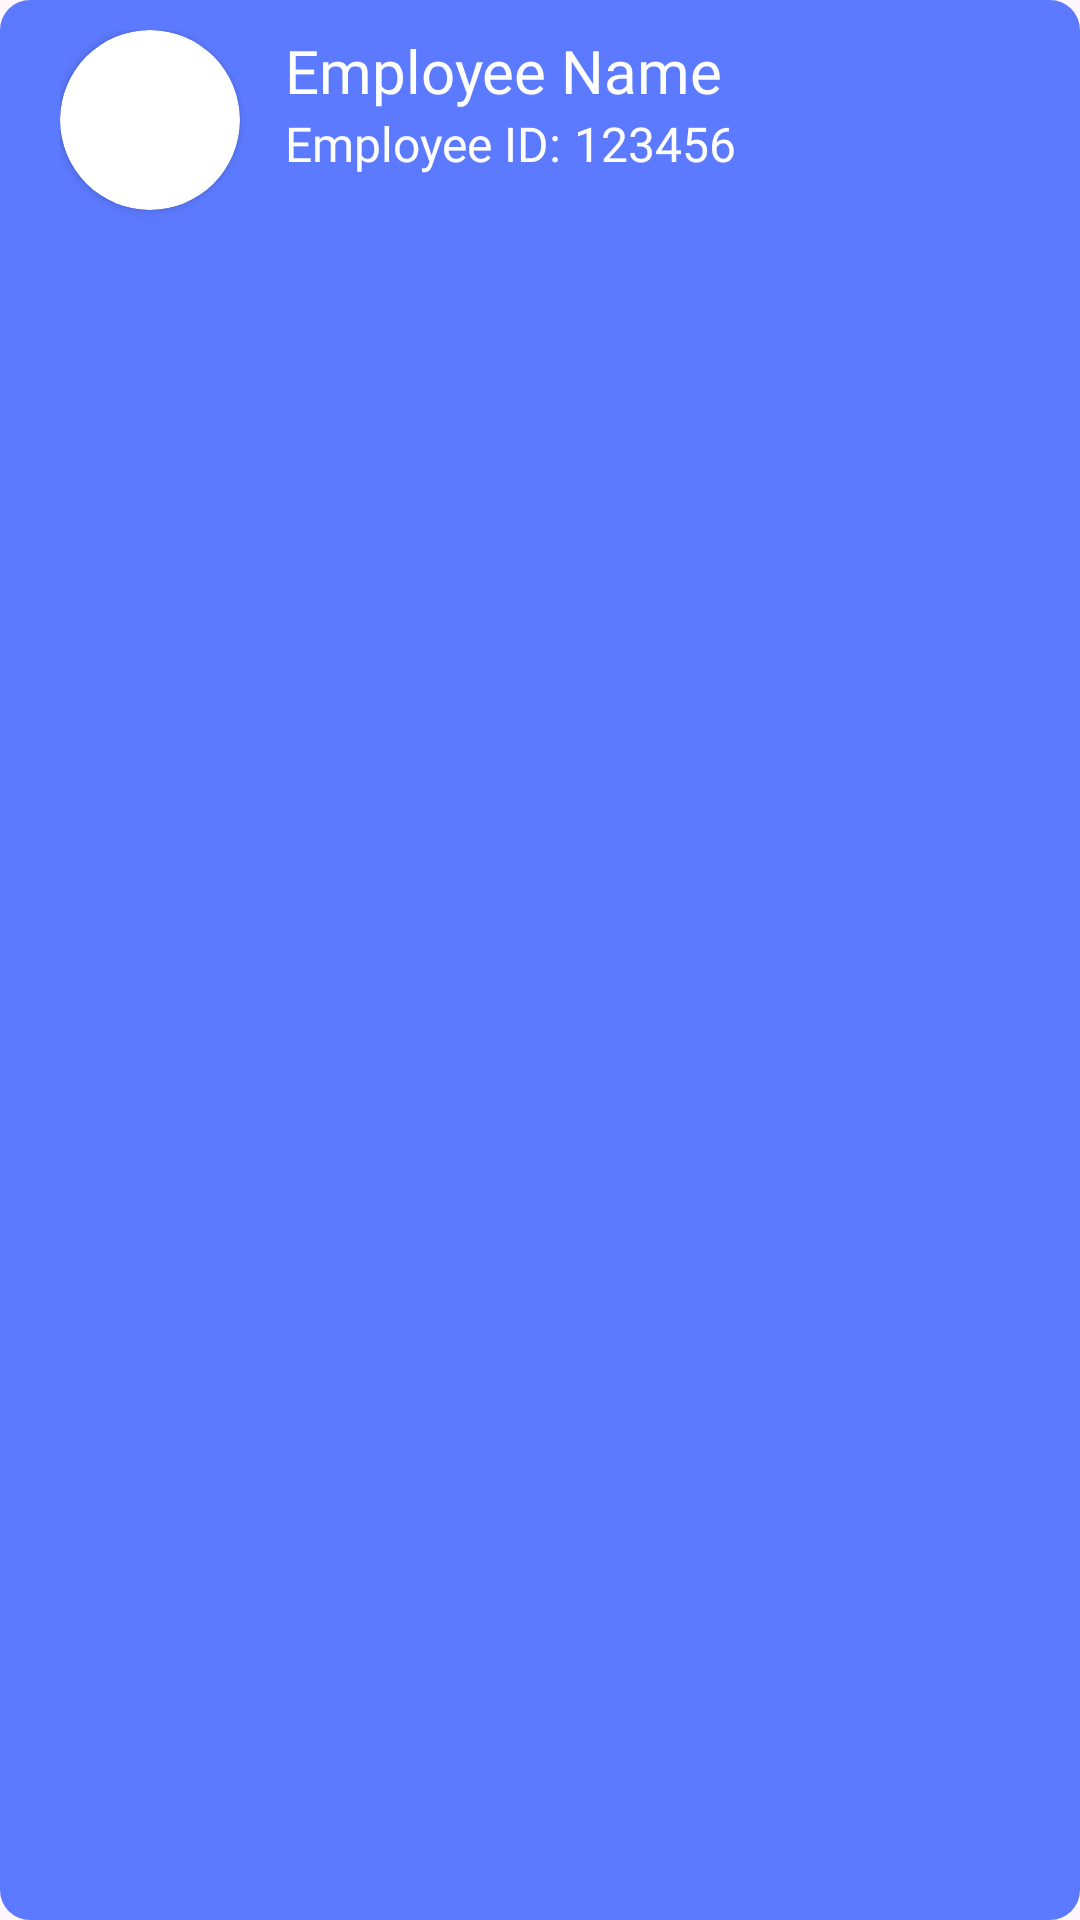

Here is an Android app screen rendered from its layout file. Give the layout XML and the strings, colors and styles it references.
<!-- AndroidManifest.xml: application theme AppTheme -->
<!-- res/layout/edit_employee_items.xml -->
<?xml version="1.0" encoding="utf-8"?>
    <RelativeLayout
        xmlns:android="http://schemas.android.com/apk/res/android"
        xmlns:app="http://schemas.android.com/apk/res-auto"
        android:layout_width="match_parent"
        android:layout_height="wrap_content"
        android:background="@drawable/shape_employee_items_bg"
        android:layout_marginStart="25dp"
        android:layout_marginEnd="25dp"
        android:layout_marginBottom="10dp"
        android:paddingStart="20dp"
        android:paddingTop="10dp"
        android:paddingBottom="10dp">

    <androidx.cardview.widget.CardView
        android:id="@+id/cardView"
        app:cardCornerRadius="100dp"
        android:layout_width="60dp"
        android:layout_height="60dp">

        <ImageView
            android:id="@+id/image"
            android:layout_width="match_parent"
            android:layout_height="match_parent"
            android:scaleType="centerCrop" />

    </androidx.cardview.widget.CardView>

    <TextView
        android:id="@+id/text_name"
        android:layout_width="wrap_content"
        android:layout_height="wrap_content"
        android:layout_toEndOf="@id/cardView"
        android:layout_marginStart="15dp"
        android:fontFamily="@font/montserrat_medium"
        android:text="Employee Name"
        android:textColor="#FFFFFF"
        android:textSize="20sp"/>

    <TextView
        android:id="@+id/text_employee_id"
        android:layout_width="wrap_content"
        android:layout_height="wrap_content"
        android:layout_below="@+id/text_name"
        android:layout_toEndOf="@id/cardView"
        android:layout_marginStart="15dp"
        android:fontFamily="@font/montserrat_medium"
        android:text="Employee ID: "
        android:textColor="#FFFFFF"
        android:textSize="16sp" />

    <TextView
        android:id="@+id/text_employee_id_editable"
        android:layout_width="wrap_content"
        android:layout_height="wrap_content"
        android:layout_below="@+id/text_name"
        android:layout_toEndOf="@id/text_employee_id"
        android:fontFamily="@font/montserrat_medium"
        android:text="123456 "
        android:textColor="#FFFFFF"
        android:textSize="16sp" />



    </RelativeLayout>
<!-- resources referenced by this layout -->
<resources>
  <!-- drawable shape_employee_items_bg (drawable) -->
  <?xml version="1.0" encoding="utf-8"?>
  <shape
      xmlns:android="http://schemas.android.com/apk/res/android"
      android:shape="rectangle"   >
  
      <solid
          android:color="@color/blue_primary" >
      </solid>
  
      <padding
          android:left="5dp"
          android:top="5dp"
          android:right="5dp"
          android:bottom="5dp"    >
      </padding>
  
      <corners
          android:radius="10dp"   >
      </corners>
  
  </shape>
  <style name="AppTheme" parent="Base.Theme.App_main">
          
          
          <item name="android:statusBarColor">@color/blue_primary</item>
      </style>
  <color name="blue_primary">#5C7AFF</color>
  <style name="Base.Theme.App_main" parent="Theme.Material3.Light.NoActionBar">
          
          
      </style>
</resources>
